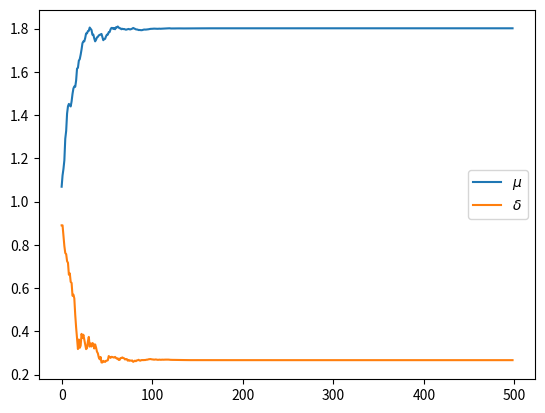
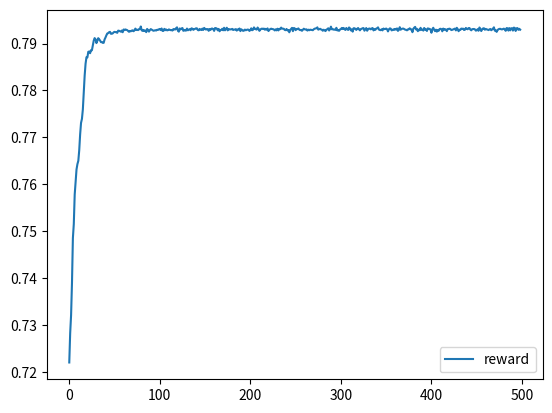

Here is the Python script that generated these plots, in order:
# A test for likelihood ration methods to minimize the object E[r(X)]
# where r(x) =
# r.v. X has a distribution of the form exp(-(x-theta_0)^2/theta_1)

import numpy as np
import matplotlib.pyplot as plt
import copy

N = 1000


class GaussianPolicy:
    def __init__(self):
        self.theta = np.ones(2)

    def generator(self):
        return np.random.normal(self.theta[0], self.theta[1])

    def __call__(self, x):
        return (1 / np.sqrt(2 * np.pi * self.theta[1] ** 2)) * np.exp(
            -(x - self.theta[0]) ** 2 / (2 * self.theta[1] ** 2))

    def derivative(self, x):
        a = 1 / (self.theta[1] * np.sqrt(2 * np.pi))
        nabula_theta = np.zeros(2)
        gp_value = a * np.exp(-(x - self.theta[0]) ** 2 / (2 * self.theta[1] ** 2))
        nabula_theta[0] = (x - self.theta[0]) * gp_value / (self.theta[1] ** 2)
        nabula_theta[1] = gp_value * (self.theta[0] ** 2 - 2 *
                                      self.theta[0] * x - self.theta[1] ** 2 + x ** 2) / (self.theta[1] ** 3)
        return nabula_theta

    def update_theta(self, nabula_theta, step_size):
        self.theta += step_size * nabula_theta
        if self.theta[1] < 0:
            self.theta[1] = -self.theta[1]


def reward(x):
    # theta_0 = 2
    # theta_1 = 3
    return (6. / (3 * np.sqrt(2 * np.pi))) * np.exp(-(x - 2) ** 2 / 18)


def likelihood_ratio(repeat_time):
    log_theta = []
    log_reward = []
    gp = GaussianPolicy()
    learning_rate = 1
    learning_rate_decay = 0.95
    for i in range(1, repeat_time):
        nabula_q = np.zeros(2)
        reward_i = 0
        for _ in range(N):
            x = gp.generator()
            r = reward(x)
            reward_i += r
            nabula_q += r * gp.derivative(x) / gp(x)
        nabula_q /= N
        reward_i /= N
        gp.update_theta(nabula_q, learning_rate)
        learning_rate *= learning_rate_decay
        log_reward.append(reward_i)
        log_theta.append(copy.deepcopy(gp.theta))
    plt.figure(0)
    log_theta = np.array(log_theta)
    plt.plot(log_theta[:, 0], label='$\mu$')
    plt.plot(log_theta[:, 1], label='$\delta$')
    plt.legend()
    plt.figure(1)
    plt.plot(log_reward, label='reward')
    plt.legend()
    plt.show()


if __name__ == '__main__':
    likelihood_ratio(500)
    print('finish')
